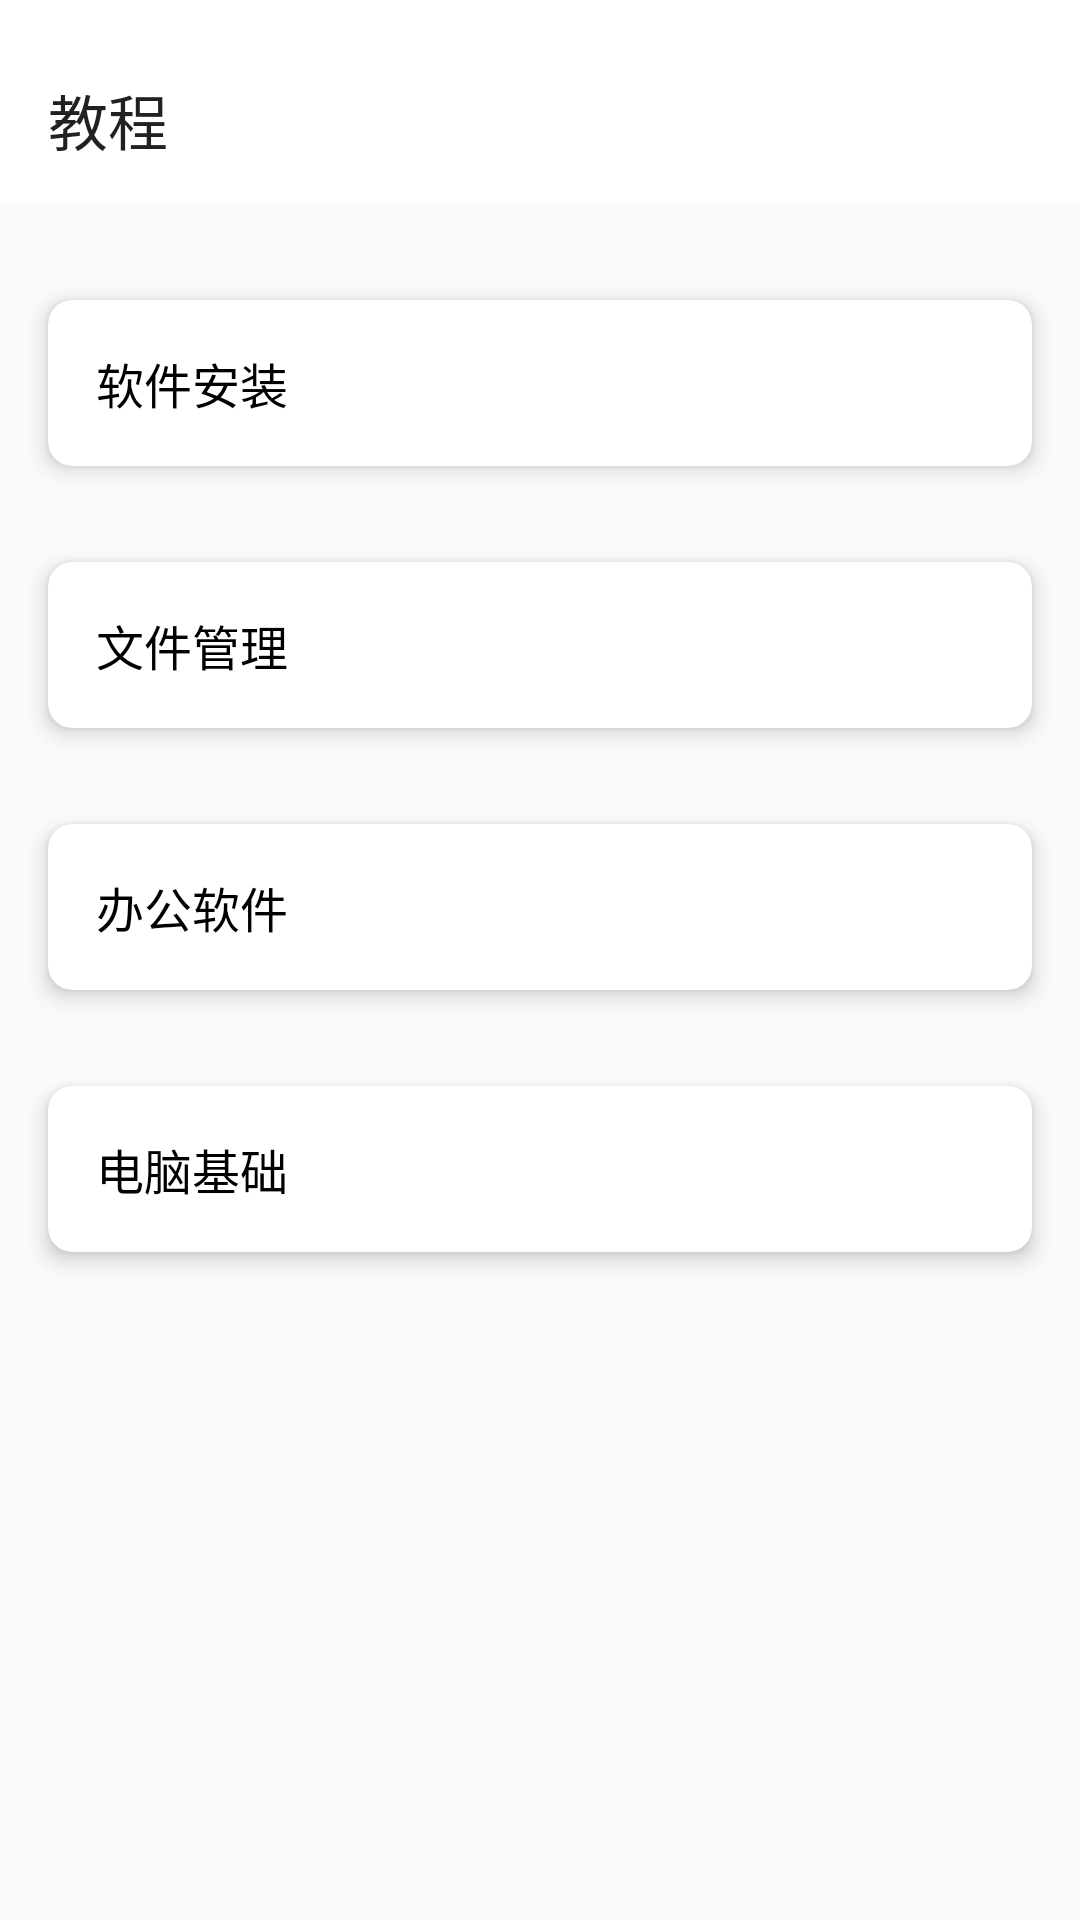

Reconstruct the res/layout file that produces this screen, plus the resources it refers to.
<!-- AndroidManifest.xml: application theme AppTheme -->
<!-- res/layout/fragment_tech.xml -->
<?xml version="1.0" encoding="utf-8"?>
<layout xmlns:android="http://schemas.android.com/apk/res/android"
    xmlns:app="http://schemas.android.com/apk/res-auto">

    <data>

    </data>

    <LinearLayout
        android:layout_width="match_parent"
        android:layout_height="match_parent"
        android:orientation="vertical">

        <com.google.android.material.appbar.AppBarLayout
            android:id="@+id/appbar"
            android:layout_width="match_parent"
            android:layout_height="wrap_content"
            android:paddingTop="12dp"
            android:layout_marginBottom="16dp"
            app:layout_constraintTop_toTopOf="parent">

            <androidx.appcompat.widget.Toolbar
                android:layout_width="match_parent"
                android:layout_height="wrap_content"
                app:title="教程"/>

        </com.google.android.material.appbar.AppBarLayout>

        <androidx.cardview.widget.CardView
            android:layout_width="match_parent"
            android:layout_height="wrap_content"
            android:layout_margin="16dp"
            android:background="@color/white"
            app:cardCornerRadius="8dp"
            app:cardElevation="4dp">

            <TextView
                android:id="@+id/main3_edittext1"
                android:layout_width="match_parent"
                android:layout_height="wrap_content"
                android:clickable="true"
                android:padding="16dp"
                android:text="软件安装"
                android:textColor="@color/black"
                android:textSize="16dp" />

        </androidx.cardview.widget.CardView>

        <androidx.cardview.widget.CardView
            android:layout_width="match_parent"
            android:layout_height="wrap_content"
            android:layout_margin="16dp"
            android:background="@color/white"
            app:cardCornerRadius="8dp"
            app:cardElevation="4dp">

            <TextView
                android:id="@+id/main3_edittext2"
                android:layout_width="match_parent"
                android:layout_height="wrap_content"
                android:clickable="true"
                android:padding="16dp"
                android:text="文件管理"
                android:textColor="@color/black"
                android:textSize="16dp" />

        </androidx.cardview.widget.CardView>

        <androidx.cardview.widget.CardView
            android:layout_width="match_parent"
            android:layout_height="wrap_content"
            android:layout_margin="16dp"
            android:background="@color/white"
            app:cardCornerRadius="8dp"
            app:cardElevation="4dp">

            <TextView
                android:id="@+id/main3_edittext3"
                android:layout_width="match_parent"
                android:layout_height="wrap_content"
                android:clickable="true"
                android:padding="16dp"
                android:text="办公软件"
                android:textColor="@color/black"
                android:textSize="16dp" />

        </androidx.cardview.widget.CardView>

        <androidx.cardview.widget.CardView
            android:layout_width="match_parent"
            android:layout_height="wrap_content"
            android:layout_margin="16dp"
            android:background="@color/white"
            app:cardCornerRadius="8dp"
            app:cardElevation="4dp">

            <TextView
                android:id="@+id/main3_edittext4"
                android:layout_width="match_parent"
                android:layout_height="wrap_content"
                android:clickable="true"
                android:padding="16dp"
                android:text="电脑基础"
                android:textColor="@color/black"
                android:textSize="16dp" />

        </androidx.cardview.widget.CardView>

    </LinearLayout>
</layout>
<!-- resources referenced by this layout -->
<resources>
  <color name="black">#000000</color>
  <color name="white">#FFFFFF</color>
  <style name="AppTheme" parent="Theme.AppCompat.Light.NoActionBar">
          
          <item name="colorPrimary">@color/white</item>
          <item name="colorPrimaryDark">@color/text_hint</item>
          <item name="colorAccent">@color/colorAccent</item>
      </style>
  <color name="text_hint">#C9C9C9</color>
  <color name="colorAccent">#BA2FACA8</color>
</resources>
